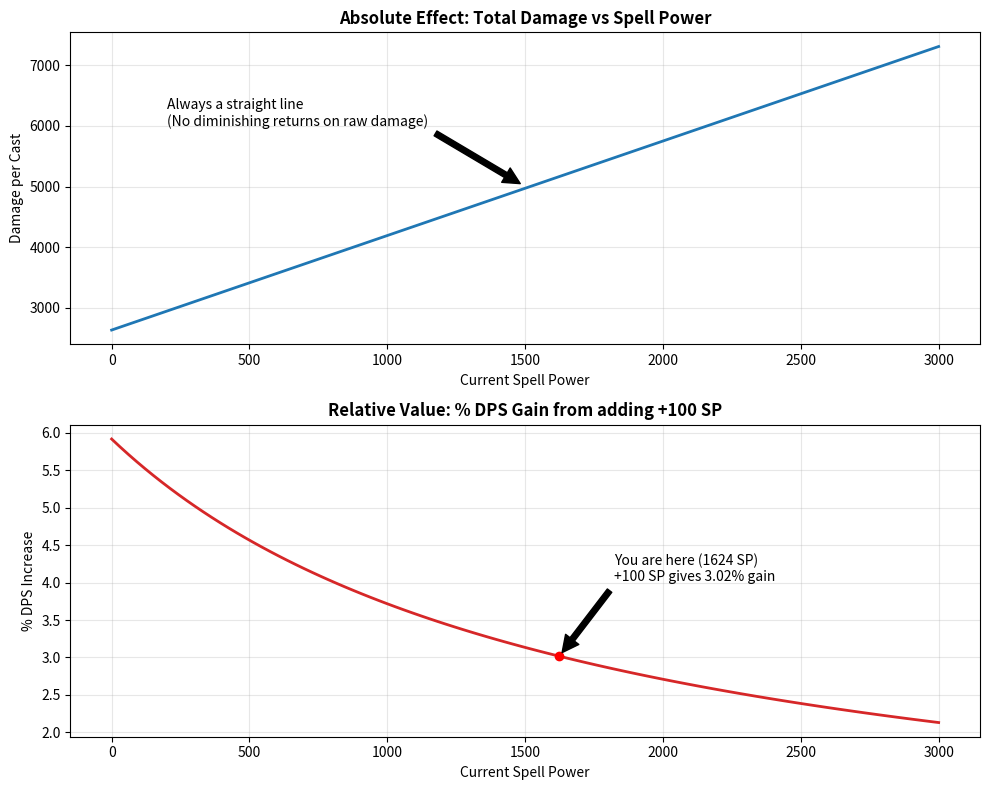

Write the Python code that produced this figure.
# -*- coding: utf-8 -*-
"""Untitled13.ipynb

Automatically generated by Colab.

Original file is located at
    https://colab.research.google.com/drive/1dMS-hng78MW2F7UtM5_6PeDQrXUNh-iU
"""

import matplotlib.pyplot as plt
import numpy as np

def plot_diminishing_returns():
    # --- 1. CONFIGURATION ---
    # Based on your data:
    # Base Damage (0 SP) = 2634
    # Effective Coefficient (Multiplier) = 1.558
    BASE_DMG = 2634
    COEFF = 1.558

    # We simulate a player going from 0 to 3000 Spell Power
    current_sp = np.linspace(0, 3000, 100)

    # --- 2. CALCULATIONS ---
    # Total Damage at each SP point
    total_dmg = BASE_DMG + (current_sp * COEFF)

    # The "Diminishing Return" calculation:
    # If we add +100 SP (e.g., a new item), what % increase is that?
    added_sp = 100
    new_dmg_with_upgrade = BASE_DMG + ((current_sp + added_sp) * COEFF)

    # % Increase = (New / Old) - 1
    percent_gain = ((new_dmg_with_upgrade / total_dmg) - 1) * 100

    # --- 3. PLOTTING ---
    fig, (ax1, ax2) = plt.subplots(2, 1, figsize=(10, 8))

    # Plot 1: The Reality (Linear)
    ax1.plot(current_sp, total_dmg, color='#1f77b4', linewidth=2)
    ax1.set_title("Absolute Effect: Total Damage vs Spell Power", fontweight='bold')
    ax1.set_ylabel("Damage per Cast")
    ax1.set_xlabel("Current Spell Power")
    ax1.grid(True, alpha=0.3)
    ax1.annotate('Always a straight line\n(No diminishing returns on raw damage)',
                 xy=(1500, 5000), xytext=(200, 6000),
                 arrowprops=dict(facecolor='black', shrink=0.05))

    # Plot 2: The Perception (Diminishing)
    ax2.plot(current_sp, percent_gain, color='#d62728', linewidth=2)
    ax2.set_title("Relative Value: % DPS Gain from adding +100 SP", fontweight='bold')
    ax2.set_ylabel("% DPS Increase")
    ax2.set_xlabel("Current Spell Power")
    ax2.grid(True, alpha=0.3)

    # Mark the user's current spot (1624 SP)
    user_sp = 1624
    user_dps_gain = ((BASE_DMG + (user_sp + 100)*COEFF) / (BASE_DMG + user_sp*COEFF) - 1) * 100

    ax2.plot(user_sp, user_dps_gain, 'ro') # Red dot
    ax2.annotate(f'You are here (1624 SP)\n+100 SP gives {user_dps_gain:.2f}% gain',
                 xy=(user_sp, user_dps_gain), xytext=(user_sp+200, user_dps_gain+1),
                 arrowprops=dict(facecolor='black', shrink=0.05))

    plt.tight_layout()
    plt.show()

if __name__ == "__main__":
    plot_diminishing_returns()
